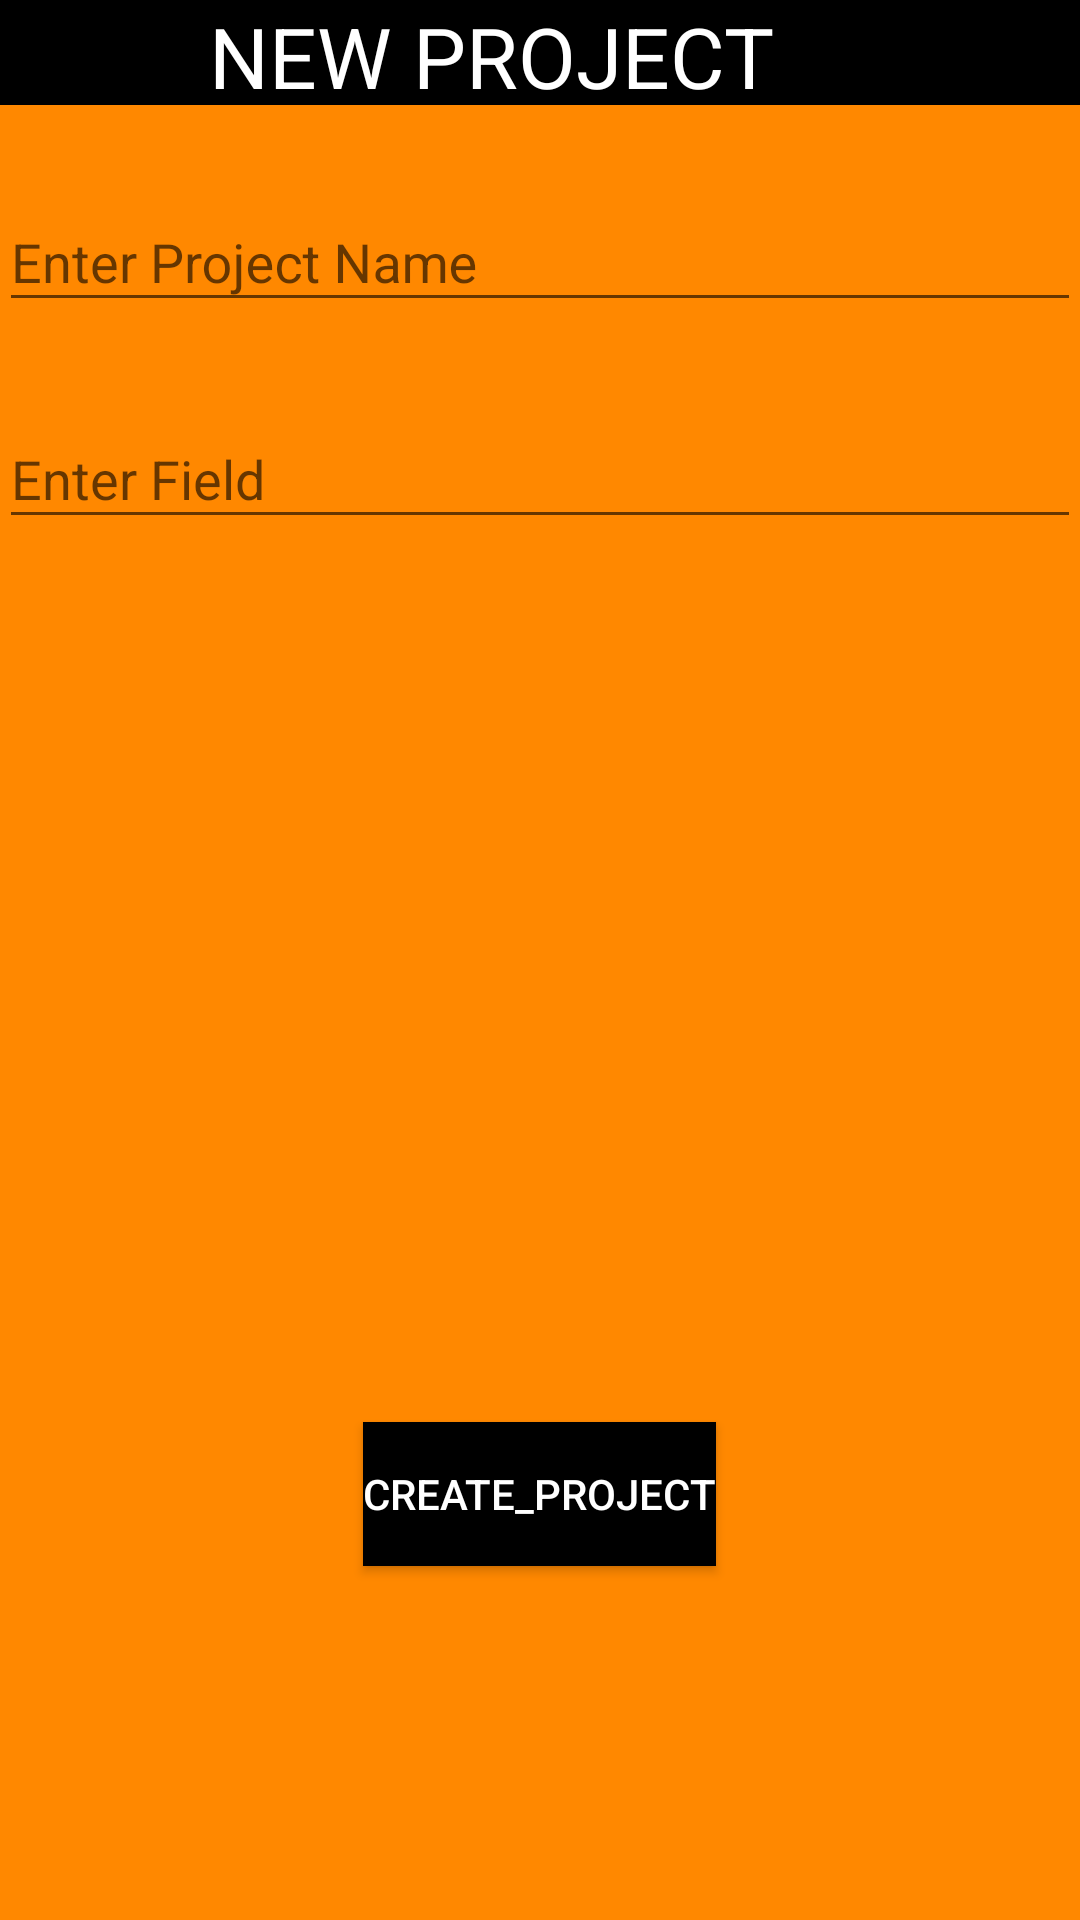

Write the Android layout XML for this screen, with the resource values it uses.
<!-- AndroidManifest.xml: application theme AppTheme -->
<!-- res/layout/activity_add_projects.xml -->
<?xml version="1.0" encoding="utf-8"?>
<RelativeLayout xmlns:android="http://schemas.android.com/apk/res/android"
    xmlns:tools="http://schemas.android.com/tools"
    android:id="@+id/activity_add_projects"
    android:layout_width="match_parent"
    android:layout_height="match_parent"
    android:paddingBottom="@dimen/activity_vertical_margin"
    android:paddingLeft="@dimen/activity_horizontal_margin"
    android:paddingRight="@dimen/activity_horizontal_margin"
    android:paddingTop="@dimen/activity_vertical_margin"
    android:background="@android:color/holo_orange_dark"
    tools:context="com.example.a1405264.socialtm.Add_projects">
<TextView
    android:layout_width="match_parent"
    android:layout_height="35dp"
    android:text="          NEW PROJECT"
    android:textSize="28sp"
    android:id="@+id/text3"
    android:textColor="@android:color/white"
    android:background="@android:color/black"/>

    <android.support.design.widget.TextInputLayout
        android:layout_width="match_parent"
        android:layout_height="wrap_content"
        android:layout_below="@+id/tl1"
        android:layout_marginTop="20sp"
        android:id="@+id/tl2"

        >

        <EditText
            android:layout_width="match_parent"
            android:layout_height="wrap_content"
            android:hint="Enter Field"
            android:src="@drawable/input_outline"
            android:textColorHint="@android:color/black"
            android:id="@+id/ed2"
            />
    </android.support.design.widget.TextInputLayout>


    <Button
        android:layout_width="wrap_content"
        android:layout_height="wrap_content"
        android:gravity="center"
        android:foregroundGravity="center"
        android:id="@+id/button2"
        android:textColor="@android:color/white"
        android:background="@android:color/black"
        android:text="Create_Project"
        android:layout_alignParentBottom="true"
        android:layout_centerHorizontal="true"
        android:layout_marginBottom="118dp" />

    <android.support.design.widget.TextInputLayout
        android:layout_width="match_parent"
        android:layout_height="wrap_content"
        android:layout_marginTop="20dp"
        android:src="@drawable/input_outline"
        android:id="@+id/tl1"
        android:layout_below="@+id/text3"
        android:layout_alignParentStart="true">

        <EditText
            android:layout_width="match_parent"
            android:layout_height="wrap_content"
            android:hint="Enter Project Name"
            android:textColorHint="@android:color/black"
            android:id="@+id/ed1"
            />
        </android.support.design.widget.TextInputLayout>
</RelativeLayout>
<!-- resources referenced by this layout -->
<resources>
  <style name="AppTheme" parent="Theme.AppCompat.Light.NoActionBar">
          
          <item name="colorPrimary">@color/colorPrimary</item>
          <item name="colorPrimaryDark">@color/colorPrimaryDark</item>
          <item name="colorAccent">@color/colorAccent</item>
          <item name="windowNoTitle">true</item>
          <item name="windowActionBar">false</item>
      </style>
  <!-- not gathered from this repository: default colours our renderer supplied (Android Studio template values) -->
  <color name="colorPrimary">#FF6200EE</color>
  <color name="colorPrimaryDark">#FF3700B3</color>
  <color name="colorAccent">#FF03DAC5</color>
</resources>
